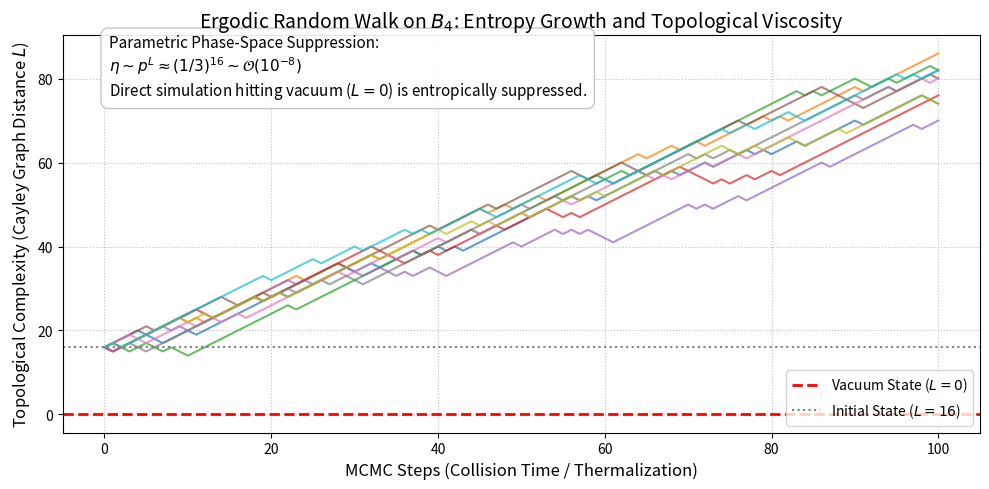

The matplotlib source for this figure:
import numpy as np
import matplotlib.pyplot as plt
import matplotlib

# Settings for correct font embedding (prevents artifacts during LaTeX compilation)
matplotlib.rcParams['ps.fonttype'] = 42
matplotlib.rcParams['pdf.fonttype'] = 42

def calculate_parametric_penalty():
    print("--- Parametric estimation of phase space volume (Topological Penalty) ---")
    L = 16
    p_target = 1.0 / 3.0  # Effective probability of a step towards vacuum

    prob = p_target ** L
    
    print(f"Braid length (L): {L}")
    print(f"Local probability (p): {p_target:.4f}")
    print(f"Topological penalty (Order estimation): {prob:.4e}")
    print("-------------------------------------------------------------------\n")
    return prob

def plot_mcmc():
    prob_est = calculate_parametric_penalty()
    
    print("Generating honest MCMC plot (Demonstration of entropy growth)...")
    np.random.seed(42)
    
    L_start = 16
    n_steps = 100
    n_trajectories = 10
    
    # Cayley graph distance dynamics (p_down = 1/6, p_up = 5/6)
    p_down = 1.0 / 6.0
    
    steps = np.arange(n_steps + 1)
    plt.figure(figsize=(10, 5))
    
    for _ in range(n_trajectories):
        L = L_start
        trajectory = [L]
        for _ in range(n_steps):
            if np.random.rand() < p_down and L > 0:
                L -= 1
            else:
                L += 1
            trajectory.append(L)
        
        plt.plot(steps, trajectory, linewidth=1.5, alpha=0.7)
        
    plt.xlabel('MCMC Steps (Collision Time / Thermalization)', fontsize=12)
    plt.ylabel('Topological Complexity (Cayley Graph Distance $L$)', fontsize=12)
    plt.title('Ergodic Random Walk on $B_4$: Entropy Growth and Topological Viscosity', fontsize=14)
    
    plt.axhline(0, color='red', linestyle='--', linewidth=2, label='Vacuum State ($L=0$)')
    plt.axhline(L_start, color='gray', linestyle=':', label=f'Initial State ($L={L_start}$)')
    
    # Add text box with parametric estimation
    text_str = (f"Parametric Phase-Space Suppression:\n"
                f"$\\eta \\sim p^L \\approx (1/3)^{{16}} \\sim \\mathcal{{O}}(10^{{-8}})$\n"
                f"Direct simulation hitting vacuum ($L=0$) is entropically suppressed.")
    plt.text(0.05, 0.85, text_str, transform=plt.gca().transAxes, fontsize=11,
             bbox=dict(facecolor='white', alpha=0.9, edgecolor='silver', boxstyle='round,pad=0.5'))

    plt.grid(True, ls=':', color='silver')
    plt.legend(loc='lower right')
    
    plt.tight_layout()
    plt.savefig('mcmc_trajectories_plot.eps', format='eps', bbox_inches='tight')
    plt.savefig('mcmc_trajectories_plot.png', dpi=300, bbox_inches='tight')
    print("Success: Plot saved as 'mcmc_trajectories_plot.eps' and 'mcmc_trajectories_plot.png'")

if __name__ == '__main__':
    plot_mcmc()
